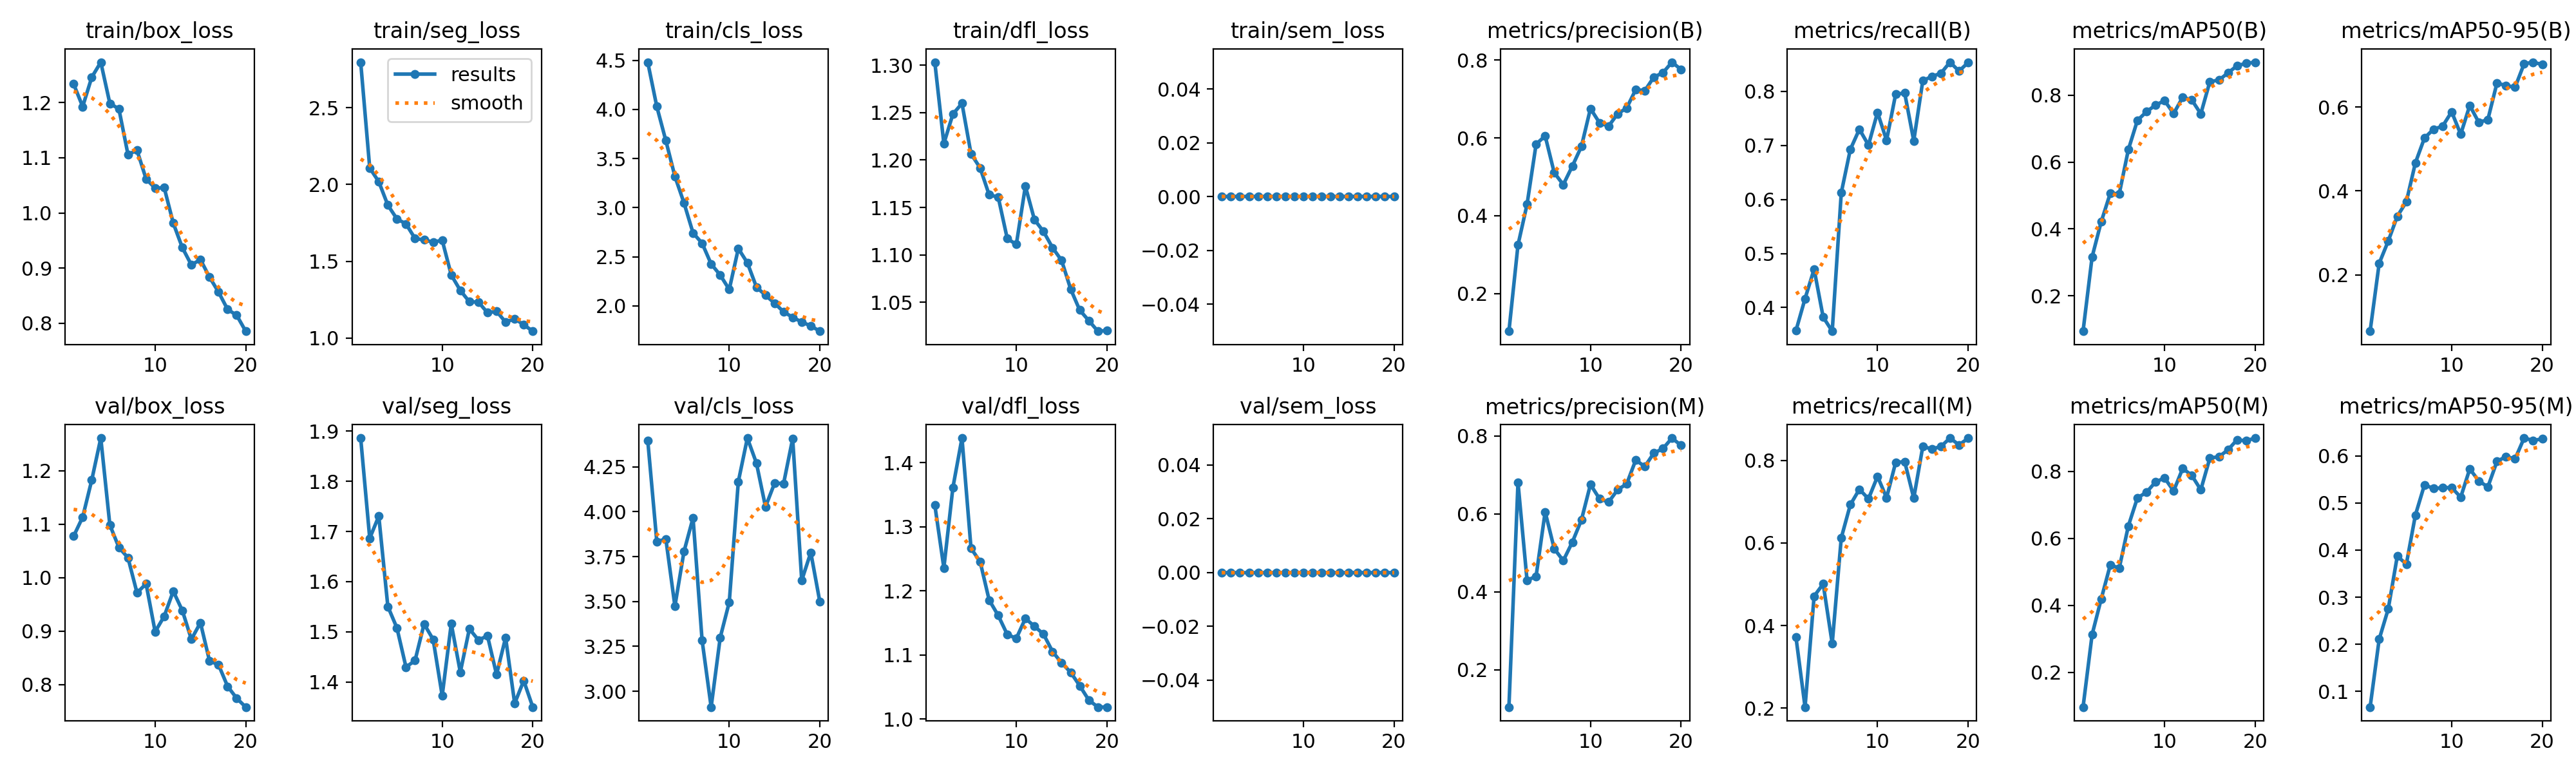

Data behind this chart, as committed beside it:
epoch, time, train/box_loss, train/seg_loss, train/cls_loss, train/dfl_loss, train/sem_loss, metrics/precision(B), metrics/recall(B), metrics/mAP50(B), metrics/mAP50-95(B), metrics/precision(M), metrics/recall(M), metrics/mAP50(M), metrics/mAP50-95(M), val/box_loss, val/seg_loss, val/cls_loss, val/dfl_loss, val/sem_loss, lr/pg0, lr/pg1, lr/pg2
1, 81.85, 1.234, 2.797, 4.481, 1.303, 0, 0.1031, 0.3576, 0.09408, 0.06572, 0.1039, 0.3715, 0.09593, 0.06678, 1.078, 1.886, 4.398, 1.334, 0, 0.0001511, 0.0001511, 0.0001511
2, 122.8, 1.193, 2.107, 4.029, 1.217, 0, 0.3248, 0.4166, 0.3165, 0.2274, 0.6806, 0.2027, 0.3125, 0.2107, 1.113, 1.686, 3.834, 1.236, 0, 0.0002878, 0.0002878, 0.0002878
3, 163.7, 1.246, 2.018, 3.682, 1.249, 0, 0.4292, 0.471, 0.4212, 0.2805, 0.4292, 0.471, 0.4183, 0.275, 1.183, 1.731, 3.848, 1.362, 0, 0.0004095, 0.0004095, 0.0004095
4, 203.2, 1.273, 1.866, 3.318, 1.26, 0, 0.5838, 0.3823, 0.5064, 0.3395, 0.4399, 0.5009, 0.5197, 0.3872, 1.261, 1.55, 3.474, 1.439, 0, 0.0003874, 0.0003874, 0.0003874
5, 243.5, 1.199, 1.776, 3.049, 1.206, 0, 0.6052, 0.3563, 0.5055, 0.3742, 0.6052, 0.3563, 0.5112, 0.3701, 1.099, 1.508, 3.778, 1.266, 0, 0.0003649, 0.0003649, 0.0003649
6, 286.5, 1.189, 1.744, 2.743, 1.192, 0, 0.5105, 0.6125, 0.6373, 0.4671, 0.5105, 0.6125, 0.6366, 0.4744, 1.057, 1.43, 3.966, 1.246, 0, 0.0003424, 0.0003424, 0.0003424
7, 328, 1.106, 1.649, 2.639, 1.163, 0, 0.4798, 0.6925, 0.7248, 0.5261, 0.4798, 0.6925, 0.7205, 0.5385, 1.037, 1.443, 3.284, 1.186, 0, 0.0003199, 0.0003199, 0.0003199
8, 370.1, 1.114, 1.64, 2.427, 1.161, 0, 0.5274, 0.7298, 0.7508, 0.5472, 0.5274, 0.7298, 0.7371, 0.5306, 0.9717, 1.516, 2.912, 1.162, 0, 0.0002973, 0.0002973, 0.0002973
9, 411.2, 1.062, 1.625, 2.314, 1.117, 0, 0.5779, 0.7005, 0.7706, 0.5542, 0.5842, 0.7067, 0.7679, 0.5321, 0.9888, 1.485, 3.299, 1.132, 0, 0.0002748, 0.0002748, 0.0002748
10, 454, 1.045, 1.637, 2.167, 1.111, 0, 0.6755, 0.7609, 0.784, 0.5886, 0.6755, 0.7609, 0.78, 0.5327, 0.899, 1.372, 3.496, 1.126, 0, 0.0002523, 0.0002523, 0.0002523
11, 502.4, 1.046, 1.411, 2.584, 1.172, 0, 0.6388, 0.7093, 0.7454, 0.5351, 0.6388, 0.7093, 0.7411, 0.5122, 0.9279, 1.516, 4.168, 1.157, 0, 0.0002298, 0.0002298, 0.0002298
12, 545.4, 0.9815, 1.31, 2.439, 1.137, 0, 0.6302, 0.7945, 0.794, 0.6037, 0.6302, 0.7945, 0.8085, 0.5722, 0.9748, 1.419, 4.411, 1.145, 0, 0.0002073, 0.0002073, 0.0002073
13, 588.6, 0.9372, 1.236, 2.192, 1.125, 0, 0.6619, 0.7967, 0.7862, 0.5632, 0.6619, 0.7967, 0.7876, 0.5467, 0.9389, 1.506, 4.271, 1.132, 0, 0.0001847, 0.0001847, 0.0001847
14, 630.7, 0.9058, 1.235, 2.109, 1.107, 0, 0.6769, 0.7083, 0.7446, 0.5702, 0.6769, 0.7083, 0.7446, 0.534, 0.8848, 1.483, 4.027, 1.105, 0, 0.0001622, 0.0001622, 0.0001622
15, 674.7, 0.9155, 1.165, 2.028, 1.094, 0, 0.7243, 0.8197, 0.8409, 0.657, 0.7382, 0.8335, 0.8396, 0.5879, 0.916, 1.492, 4.159, 1.087, 0, 0.0001397, 0.0001397, 0.0001397
16, 717.4, 0.8837, 1.174, 1.94, 1.064, 0, 0.7214, 0.8274, 0.8455, 0.6512, 0.7214, 0.8274, 0.8431, 0.5986, 0.8446, 1.415, 4.158, 1.073, 0, 0.0001172, 0.0001172, 0.0001172
17, 760.6, 0.8565, 1.104, 1.884, 1.042, 0, 0.7562, 0.8333, 0.867, 0.647, 0.7562, 0.8333, 0.8639, 0.5934, 0.8371, 1.488, 4.408, 1.052, 0, 9.464e-05, 9.464e-05, 9.464e-05
18, 802.1, 0.8251, 1.126, 1.836, 1.031, 0, 0.7675, 0.8538, 0.8884, 0.7029, 0.7675, 0.8538, 0.8939, 0.6377, 0.7968, 1.357, 3.618, 1.03, 0, 7.21175e-05, 7.21175e-05, 7.21175e-05
19, 844.2, 0.8146, 1.087, 1.797, 1.019, 0, 0.7946, 0.8374, 0.8956, 0.7068, 0.7946, 0.8374, 0.891, 0.6327, 0.7746, 1.402, 3.773, 1.019, 0, 4.9595e-05, 4.9595e-05, 4.9595e-05
20, 887.1, 0.7856, 1.045, 1.743, 1.02, 0, 0.7759, 0.8531, 0.8991, 0.7013, 0.7759, 0.8531, 0.8991, 0.6359, 0.7581, 1.35, 3.498, 1.019, 0, 2.70725e-05, 2.70725e-05, 2.70725e-05
